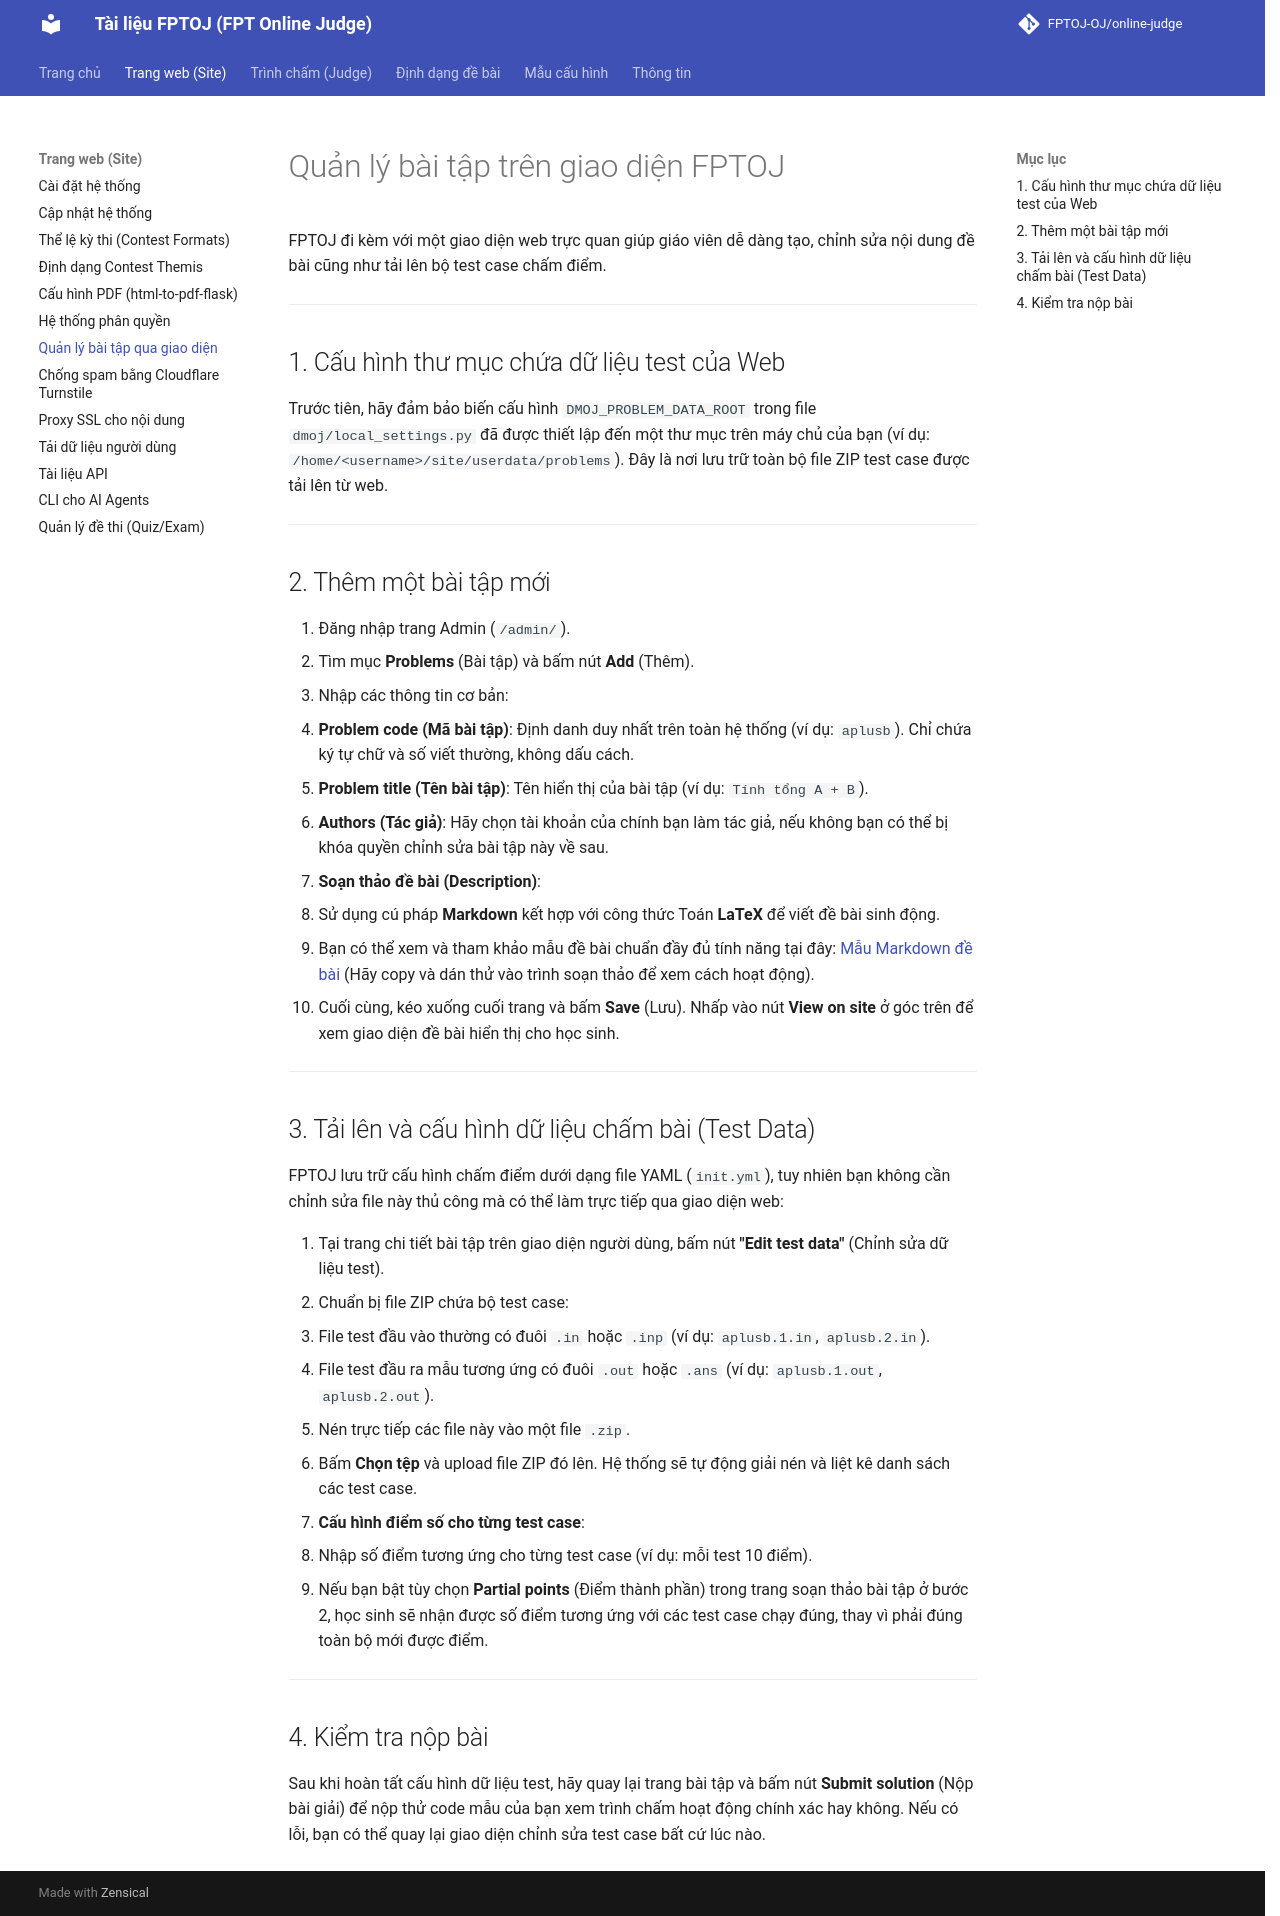

repository: FPTOJ-OJ/docs · page: site/managing_problems/index.html · generator: mkdocs

# Quản lý bài tập trên giao diện FPTOJ

FPTOJ đi kèm với một giao diện web trực quan giúp giáo viên dễ dàng tạo, chỉnh sửa nội dung đề bài cũng như tải lên bộ test case chấm điểm.

---

## 1. Cấu hình thư mục chứa dữ liệu test của Web

Trước tiên, hãy đảm bảo biến cấu hình `DMOJ_PROBLEM_DATA_ROOT` trong file `dmoj/local_settings.py` đã được thiết lập đến một thư mục trên máy chủ của bạn (ví dụ: `/home/<username>/site/userdata/problems`). Đây là nơi lưu trữ toàn bộ file ZIP test case được tải lên từ web.

---

## 2. Thêm một bài tập mới

1. Đăng nhập trang Admin (`/admin/`).
2. Tìm mục **Problems** (Bài tập) và bấm nút **Add** (Thêm).
3. Nhập các thông tin cơ bản:
   - **Problem code (Mã bài tập)**: Định danh duy nhất trên toàn hệ thống (ví dụ: `aplusb`). Chỉ chứa ký tự chữ và số viết thường, không dấu cách.
   - **Problem title (Tên bài tập)**: Tên hiển thị của bài tập (ví dụ: `Tính tổng A + B`).
   - **Authors (Tác giả)**: Hãy chọn tài khoản của chính bạn làm tác giả, nếu không bạn có thể bị khóa quyền chỉnh sửa bài tập này về sau.
4. **Soạn thảo đề bài (Description)**:
   - Sử dụng cú pháp **Markdown** kết hợp với công thức Toán **LaTeX** để viết
     đề bài sinh động.
   - Bạn có thể xem và tham khảo mẫu đề bài chuẩn đầy đủ tính năng tại đây:
     [Mẫu Markdown đề bài](../sample_files/problem_markdown_example.md.txt)
     (Hãy copy và dán thử vào trình soạn thảo để xem cách hoạt động).
5. Cuối cùng, kéo xuống cuối trang và bấm **Save** (Lưu). Nhấp vào nút **View on site** ở góc trên để xem giao diện đề bài hiển thị cho học sinh.

---

## 3. Tải lên và cấu hình dữ liệu chấm bài (Test Data)

FPTOJ lưu trữ cấu hình chấm điểm dưới dạng file YAML (`init.yml`), tuy nhiên bạn không cần chỉnh sửa file này thủ công mà có thể làm trực tiếp qua giao diện web:

1. Tại trang chi tiết bài tập trên giao diện người dùng, bấm nút **"Edit test data"** (Chỉnh sửa dữ liệu test).
2. Chuẩn bị file ZIP chứa bộ test case:
   - File test đầu vào thường có đuôi `.in` hoặc `.inp` (ví dụ: `aplusb.1.in`, `aplusb.2.in`).
   - File test đầu ra mẫu tương ứng có đuôi `.out` hoặc `.ans` (ví dụ: `aplusb.1.out`, `aplusb.2.out`).
   - Nén trực tiếp các file này vào một file `.zip`.
3. Bấm **Chọn tệp** và upload file ZIP đó lên. Hệ thống sẽ tự động giải nén và liệt kê danh sách các test case.
4. **Cấu hình điểm số cho từng test case**:
   - Nhập số điểm tương ứng cho từng test case (ví dụ: mỗi test 10 điểm).
   - Nếu bạn bật tùy chọn **Partial points** (Điểm thành phần) trong trang soạn thảo bài tập ở bước 2, học sinh sẽ nhận được số điểm tương ứng với các test case chạy đúng, thay vì phải đúng toàn bộ mới được điểm.

---

## 4. Kiểm tra nộp bài

Sau khi hoàn tất cấu hình dữ liệu test, hãy quay lại trang bài tập và bấm nút **Submit solution** (Nộp bài giải) để nộp thử code mẫu của bạn xem trình chấm hoạt động chính xác hay không. Nếu có lỗi, bạn có thể quay lại giao diện chỉnh sửa test case bất cứ lúc nào.
